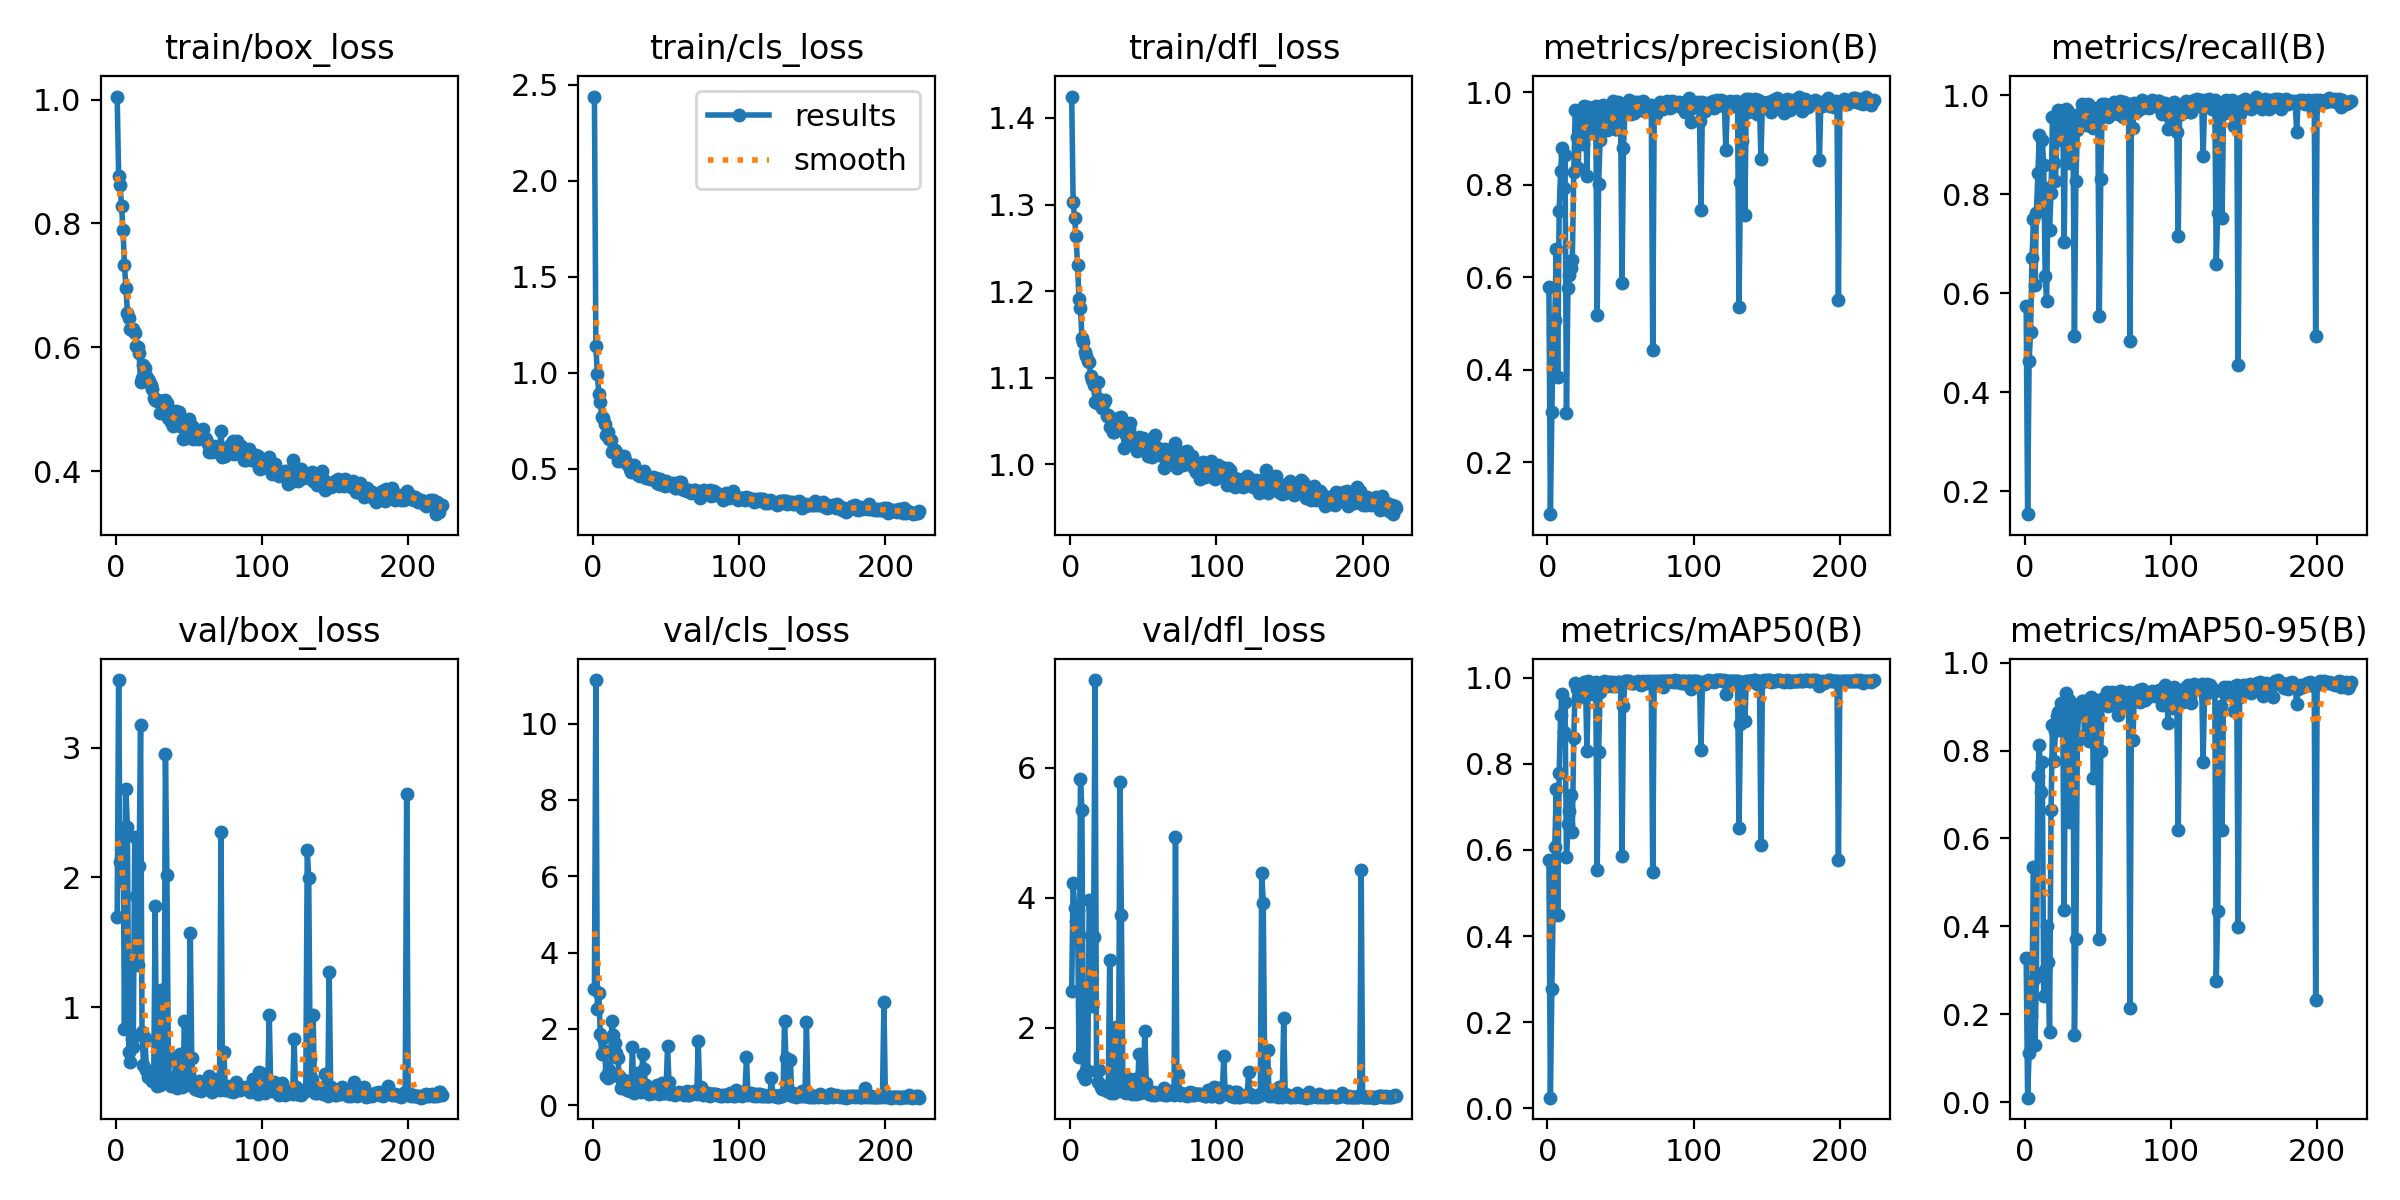

Source data for this figure (header and first rows):
epoch, time, train/box_loss, train/cls_loss, train/dfl_loss, metrics/precision(B), metrics/recall(B), metrics/mAP50(B), metrics/mAP50-95(B), val/box_loss, val/cls_loss, val/dfl_loss, lr/pg0, lr/pg1, lr/pg2
1, 90.51, 1.005, 2.44, 1.425, 0.5794, 0.5748, 0.5778, 0.3281, 1.698, 3.052, 2.566, 0.0005433, 0.0005433, 0.0005433
2, 208.5, 0.877, 1.137, 1.303, 0.08804, 0.1539, 0.02476, 0.00999, 3.52, 11.14, 4.218, 0.001096, 0.001096, 0.001096
3, 327.9, 0.8615, 0.9917, 1.285, 0.308, 0.4626, 0.2774, 0.1117, 2.117, 2.513, 3.847, 0.001646, 0.001646, 0.001646
4, 428, 0.8276, 0.8895, 1.263, 0.4792, 0.5217, 0.4899, 0.1966, 1.975, 2.95, 3.636, 0.001655, 0.001655, 0.001655
5, 500.9, 0.7887, 0.846, 1.23, 0.5075, 0.6713, 0.6061, 0.2712, 2.381, 1.859, 3.814, 0.001651, 0.001651, 0.001651
6, 575.2, 0.7325, 0.7682, 1.191, 0.6615, 0.7504, 0.7409, 0.535, 0.8358, 1.352, 1.548, 0.001646, 0.001646, 0.001646
7, 644.4, 0.696, 0.7641, 1.18, 0.3857, 0.6159, 0.4485, 0.1299, 2.682, 1.769, 5.827, 0.001642, 0.001642, 0.001642
8, 718.5, 0.656, 0.7319, 1.146, 0.7438, 0.7622, 0.7786, 0.2854, 2.386, 1.417, 5.347, 0.001638, 0.001638, 0.001638
9, 786, 0.6476, 0.6765, 1.141, 0.8295, 0.8427, 0.9125, 0.7426, 0.6534, 0.7645, 1.271, 0.001634, 0.001634, 0.001634
10, 858.2, 0.6301, 0.692, 1.129, 0.8805, 0.9203, 0.9623, 0.8118, 0.5757, 0.7167, 1.205, 0.00163, 0.00163, 0.00163
11, 931.8, 0.6273, 0.6562, 1.125, 0.7937, 0.7877, 0.8739, 0.7052, 0.754, 0.9163, 1.349, 0.001626, 0.001626, 0.001626
12, 1004, 0.6299, 0.6465, 1.119, 0.8639, 0.91, 0.9437, 0.7747, 0.696, 0.7584, 1.329, 0.001622, 0.001622, 0.001622
13, 1076, 0.6237, 0.5876, 1.118, 0.3068, 0.8589, 0.5828, 0.2424, 2.314, 2.217, 3.96, 0.001617, 0.001617, 0.001617
14, 1149, 0.6018, 0.598, 1.102, 0.578, 0.6345, 0.6615, 0.3009, 1.854, 1.851, 3.433, 0.001613, 0.001613, 0.001613
15, 1221, 0.6, 0.5971, 1.097, 0.6043, 0.5838, 0.6905, 0.4006, 1.326, 1.64, 2.326, 0.001609, 0.001609, 0.001609
16, 1293, 0.5898, 0.5864, 1.091, 0.6212, 0.8131, 0.7282, 0.3183, 2.085, 1.355, 3.394, 0.001605, 0.001605, 0.001605
17, 1367, 0.5443, 0.5413, 1.072, 0.6384, 0.7282, 0.6429, 0.1596, 3.173, 1.243, 7.345, 0.001601, 0.001601, 0.001601
18, 1436, 0.5504, 0.5662, 1.071, 0.8287, 0.8036, 0.8611, 0.6651, 0.8134, 0.754, 1.335, 0.001597, 0.001597, 0.001597
19, 1510, 0.5709, 0.5574, 1.095, 0.9618, 0.956, 0.989, 0.8594, 0.5593, 0.4457, 1.164, 0.001593, 0.001593, 0.001593
20, 1594, 0.5667, 0.5408, 1.076, 0.9044, 0.8642, 0.9745, 0.7769, 0.7655, 0.6301, 1.344, 0.001589, 0.001589, 0.001589
21, 1677, 0.5539, 0.5635, 1.073, 0.8361, 0.8267, 0.9534, 0.8437, 0.5182, 0.6544, 1.088, 0.001584, 0.001584, 0.001584
22, 1759, 0.5485, 0.546, 1.065, 0.9479, 0.9093, 0.9803, 0.8789, 0.4647, 0.4478, 1.062, 0.00158, 0.00158, 0.00158
23, 1839, 0.5455, 0.5279, 1.072, 0.9565, 0.9697, 0.9867, 0.8889, 0.4868, 0.3941, 1.067, 0.001576, 0.001576, 0.001576
24, 1921, 0.5396, 0.5202, 1.074, 0.8878, 0.9397, 0.9733, 0.8614, 0.5128, 0.4831, 1.1, 0.001572, 0.001572, 0.001572
25, 2001, 0.5326, 0.4978, 1.056, 0.9699, 0.9589, 0.9904, 0.9082, 0.4358, 0.3644, 1.031, 0.001568, 0.001568, 0.001568
26, 2084, 0.5187, 0.4835, 1.057, 0.9662, 0.963, 0.9876, 0.8928, 0.4365, 0.3713, 1.024, 0.001564, 0.001564, 0.001564
27, 2174, 0.5152, 0.4858, 1.043, 0.82, 0.7035, 0.8288, 0.4373, 1.779, 1.538, 3.048, 0.00156, 0.00156, 0.00156
28, 2259, 0.5136, 0.5178, 1.053, 0.9688, 0.9734, 0.9916, 0.9301, 0.3945, 0.321, 0.9887, 0.001556, 0.001556, 0.001556
29, 2344, 0.5148, 0.4904, 1.037, 0.9397, 0.9697, 0.9891, 0.8914, 0.4425, 0.3925, 1.03, 0.001551, 0.001551, 0.001551
30, 2431, 0.4934, 0.4783, 1.037, 0.9464, 0.9638, 0.9885, 0.916, 0.4012, 0.3601, 1.003, 0.001547, 0.001547, 0.001547
31, 2517, 0.5119, 0.4688, 1.046, 0.9238, 0.8633, 0.9631, 0.6385, 1.133, 0.8352, 2.003, 0.001543, 0.001543, 0.001543
32, 2605, 0.5111, 0.4588, 1.048, 0.9557, 0.9414, 0.9856, 0.8541, 0.548, 0.43, 1.124, 0.001539, 0.001539, 0.001539
33, 2690, 0.5033, 0.4774, 1.053, 0.9716, 0.9492, 0.9892, 0.8967, 0.447, 0.3411, 1.048, 0.001535, 0.001535, 0.001535
34, 2776, 0.5144, 0.4631, 1.043, 0.5181, 0.5136, 0.5538, 0.1534, 2.949, 1.345, 5.781, 0.001531, 0.001531, 0.001531
35, 2868, 0.5102, 0.4862, 1.054, 0.8027, 0.826, 0.8266, 0.3719, 2.019, 0.9418, 3.727, 0.001527, 0.001527, 0.001527
36, 2958, 0.4864, 0.4487, 1.044, 0.8975, 0.9292, 0.9677, 0.8229, 0.5877, 0.5255, 1.203, 0.001523, 0.001523, 0.001523
37, 3052, 0.485, 0.4541, 1.019, 0.9407, 0.9615, 0.9799, 0.8993, 0.4156, 0.3928, 1.009, 0.001518, 0.001518, 0.001518
38, 3142, 0.4797, 0.4523, 1.034, 0.9736, 0.9592, 0.9873, 0.9069, 0.3953, 0.3049, 0.9914, 0.001514, 0.001514, 0.001514
39, 3231, 0.4733, 0.446, 1.033, 0.9654, 0.9821, 0.9915, 0.9138, 0.41, 0.3258, 1.008, 0.00151, 0.00151, 0.00151
40, 3320, 0.4893, 0.4491, 1.04, 0.9508, 0.9738, 0.9904, 0.9125, 0.4141, 0.3256, 1.015, 0.001506, 0.001506, 0.001506
41, 3415, 0.497, 0.4542, 1.048, 0.9193, 0.9741, 0.9817, 0.8357, 0.6196, 0.4503, 1.209, 0.001502, 0.001502, 0.001502
42, 3508, 0.4816, 0.4445, 1.025, 0.966, 0.941, 0.9893, 0.9136, 0.3768, 0.3203, 0.973, 0.001498, 0.001498, 0.001498
43, 3605, 0.4947, 0.4496, 1.026, 0.9588, 0.9829, 0.9912, 0.8774, 0.4922, 0.3341, 1.068, 0.001494, 0.001494, 0.001494
44, 3700, 0.4722, 0.4243, 1.021, 0.9385, 0.9398, 0.9807, 0.8221, 0.643, 0.5247, 1.211, 0.00149, 0.00149, 0.00149
45, 3790, 0.4763, 0.42, 1.024, 0.9805, 0.9773, 0.9901, 0.9227, 0.3892, 0.2991, 0.9822, 0.001485, 0.001485, 0.001485
46, 3883, 0.4521, 0.4452, 1.015, 0.9202, 0.9547, 0.9812, 0.8961, 0.4032, 0.3735, 1.006, 0.001481, 0.001481, 0.001481
47, 3973, 0.4715, 0.4352, 1.031, 0.9204, 0.9335, 0.9831, 0.7387, 0.897, 0.5866, 1.601, 0.001477, 0.001477, 0.001477
48, 4067, 0.4531, 0.4154, 1.018, 0.9803, 0.949, 0.9905, 0.9106, 0.4181, 0.3185, 0.9993, 0.001473, 0.001473, 0.001473
49, 4157, 0.4793, 0.4114, 1.021, 0.9769, 0.9727, 0.9907, 0.9153, 0.4054, 0.3155, 1.014, 0.001469, 0.001469, 0.001469
50, 4250, 0.484, 0.4326, 1.03, 0.951, 0.953, 0.9865, 0.8748, 0.4844, 0.4195, 1.085, 0.001465, 0.001465, 0.001465
51, 4351, 0.4649, 0.4259, 1.024, 0.5884, 0.5534, 0.5857, 0.372, 1.575, 1.541, 1.944, 0.001461, 0.001461, 0.001461
52, 4443, 0.4731, 0.4229, 1.026, 0.8796, 0.8304, 0.9334, 0.7981, 0.6068, 0.6172, 1.154, 0.001457, 0.001457, 0.001457
53, 4538, 0.4518, 0.4147, 1.01, 0.9598, 0.9823, 0.9929, 0.9174, 0.4085, 0.2893, 1.003, 0.001452, 0.001452, 0.001452
54, 4633, 0.4672, 0.4178, 1.014, 0.9584, 0.9774, 0.9914, 0.9203, 0.371, 0.3211, 0.9764, 0.001448, 0.001448, 0.001448
55, 4726, 0.4576, 0.4272, 1.019, 0.9625, 0.9816, 0.9926, 0.9182, 0.4038, 0.3075, 1.008, 0.001444, 0.001444, 0.001444
56, 4826, 0.4523, 0.3988, 1.008, 0.9837, 0.9757, 0.9936, 0.9332, 0.3616, 0.2632, 0.9628, 0.00144, 0.00144, 0.00144
57, 4922, 0.4654, 0.399, 1.032, 0.9534, 0.9571, 0.9875, 0.9007, 0.4332, 0.332, 1.014, 0.001436, 0.001436, 0.001436
58, 5016, 0.4657, 0.4118, 1.034, 0.9652, 0.9781, 0.988, 0.9289, 0.3583, 0.312, 0.9681, 0.001432, 0.001432, 0.001432
59, 5114, 0.4564, 0.4272, 1.014, 0.9549, 0.9625, 0.988, 0.9176, 0.3925, 0.3397, 1.003, 0.001428, 0.001428, 0.001428
60, 5217, 0.4683, 0.4299, 1.018, 0.9784, 0.9816, 0.9913, 0.9335, 0.3855, 0.3147, 0.9862, 0.001424, 0.001424, 0.001424
... 163 more rows
